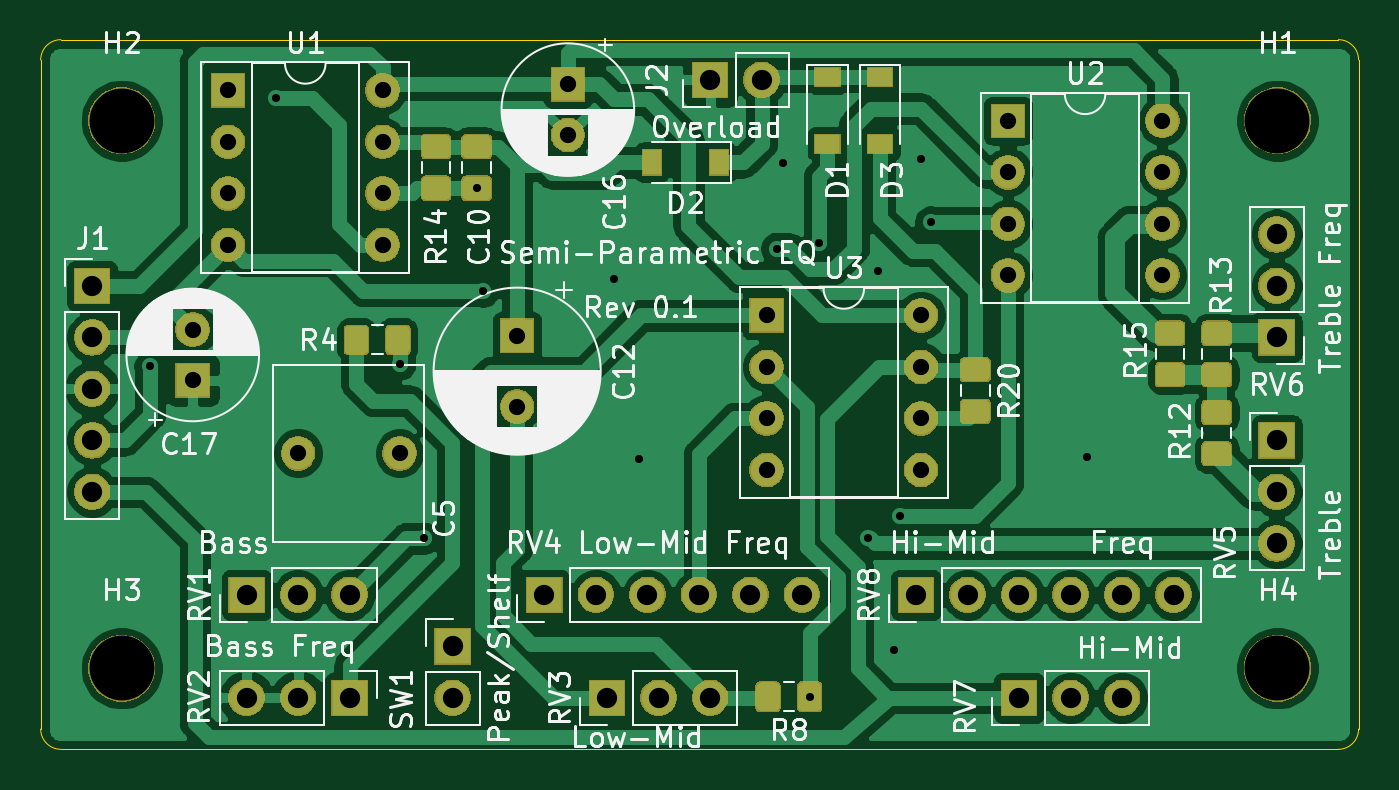
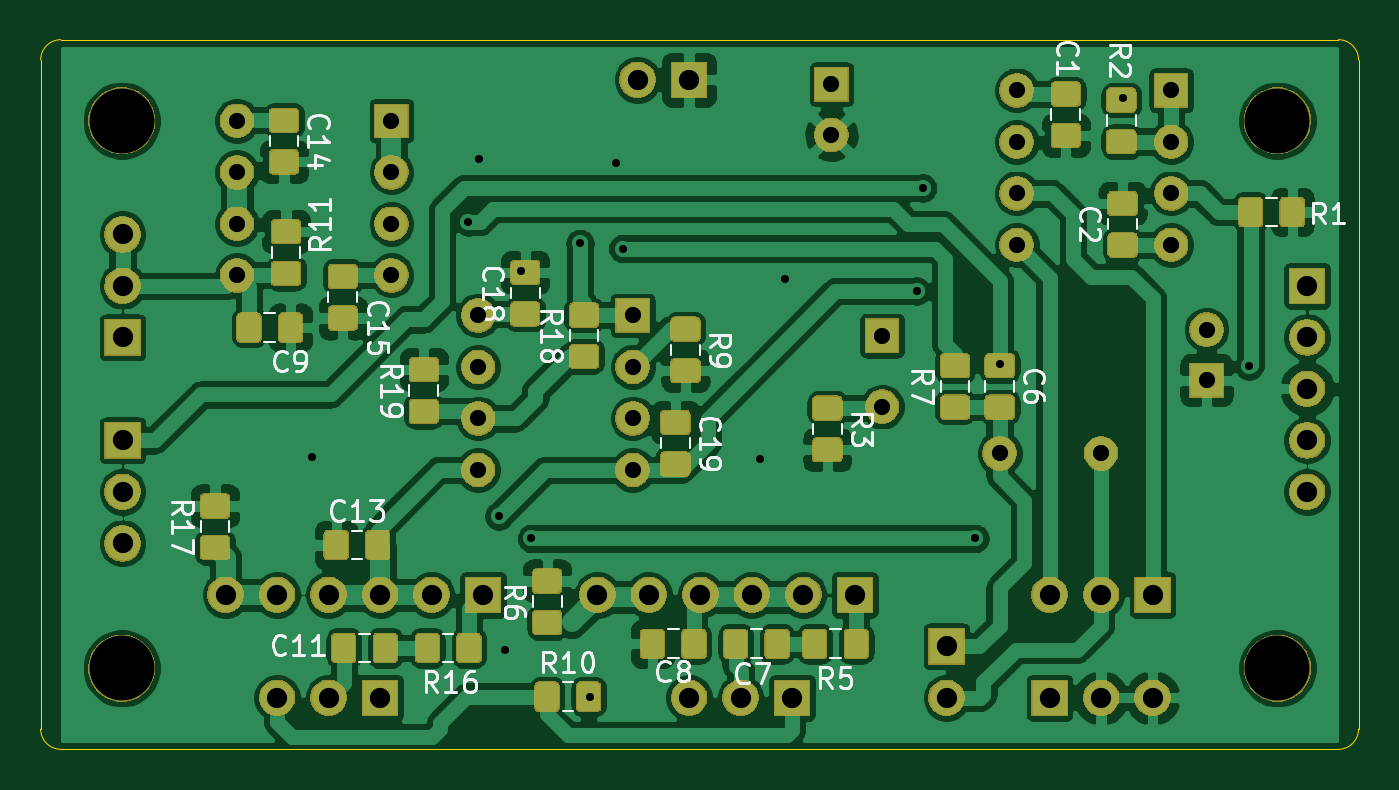
Circuit board: 11 layer files. Board 65.0 x 35.0 mm.
- bottom_copper: Semiparametric-EQ-B_Cu.gbr (285549 bytes)
- bottom_mask: Semiparametric-EQ-B_Mask.gbr (92826 bytes)
- paste: Semiparametric-EQ-B_Paste.gbr (79417 bytes)
- bottom_silk: Semiparametric-EQ-B_SilkS.gbr (21868 bytes)
- outline: Semiparametric-EQ-Edge_Cuts.gbr (888 bytes)
- top_copper: Semiparametric-EQ-F_Cu.gbr (132947 bytes)
- top_mask: Semiparametric-EQ-F_Mask.gbr (64386 bytes)
- paste: Semiparametric-EQ-F_Paste.gbr (26226 bytes)
- top_silk: Semiparametric-EQ-F_SilkS.gbr (70084 bytes)
- drill: Semiparametric-EQ-NPTH.drl (329 bytes)
- drill: Semiparametric-EQ-PTH.drl (1368 bytes)

=== bottom_copper: Semiparametric-EQ-B_Cu.gbr (285549 bytes, source omitted) ===
=== bottom_mask: Semiparametric-EQ-B_Mask.gbr (92826 bytes, source omitted) ===
=== paste: Semiparametric-EQ-B_Paste.gbr (79417 bytes, source omitted) ===
=== bottom_silk: Semiparametric-EQ-B_SilkS.gbr (21868 bytes, source omitted) ===
=== outline: Semiparametric-EQ-Edge_Cuts.gbr ===
G04 #@! TF.GenerationSoftware,KiCad,Pcbnew,(5.1.5)-3*
G04 #@! TF.CreationDate,2020-02-22T22:04:57-05:00*
G04 #@! TF.ProjectId,Semiparametric-EQ,53656d69-7061-4726-916d-65747269632d,rev?*
G04 #@! TF.SameCoordinates,Original*
G04 #@! TF.FileFunction,Profile,NP*
%FSLAX46Y46*%
G04 Gerber Fmt 4.6, Leading zero omitted, Abs format (unit mm)*
G04 Created by KiCad (PCBNEW (5.1.5)-3) date 2020-02-22 22:04:57*
%MOMM*%
%LPD*%
G04 APERTURE LIST*
%ADD10C,0.050000*%
G04 APERTURE END LIST*
D10*
X1000000Y0D02*
X64000000Y0D01*
X0Y34000000D02*
X0Y1000000D01*
X64000000Y35000000D02*
X1000000Y35000000D01*
X65000000Y1000000D02*
X65000000Y34000000D01*
X65000000Y1000000D02*
G75*
G02X64000000Y0I-1000000J0D01*
G01*
X1000000Y0D02*
G75*
G02X0Y1000000I0J1000000D01*
G01*
X0Y34000000D02*
G75*
G02X1000000Y35000000I1000000J0D01*
G01*
X64000000Y35000000D02*
G75*
G02X65000000Y34000000I0J-1000000D01*
G01*
M02*

=== top_copper: Semiparametric-EQ-F_Cu.gbr (132947 bytes, source omitted) ===
=== top_mask: Semiparametric-EQ-F_Mask.gbr (64386 bytes, source omitted) ===
=== paste: Semiparametric-EQ-F_Paste.gbr (26226 bytes, source omitted) ===
=== top_silk: Semiparametric-EQ-F_SilkS.gbr (70084 bytes, source omitted) ===
=== drill: Semiparametric-EQ-NPTH.drl ===
M48
; DRILL file {KiCad (5.1.5)-3} date 2/22/2020 10:04:59 PM
; FORMAT={-:-/ absolute / metric / decimal}
; #@! TF.CreationDate,2020-02-22T22:04:59-05:00
; #@! TF.GenerationSoftware,Kicad,Pcbnew,(5.1.5)-3
; #@! TF.FileFunction,NonPlated,1,2,NPTH
FMAT,2
METRIC
T1C3.200
%
G90
G05
T1
X4.0Y4.0
X61.0Y31.0
X61.0Y4.0
X4.0Y31.0
T0
M30

=== drill: Semiparametric-EQ-PTH.drl ===
M48
; DRILL file {KiCad (5.1.5)-3} date 2/22/2020 10:04:59 PM
; FORMAT={-:-/ absolute / metric / decimal}
; #@! TF.CreationDate,2020-02-22T22:04:59-05:00
; #@! TF.GenerationSoftware,Kicad,Pcbnew,(5.1.5)-3
; #@! TF.FileFunction,Plated,1,2,PTH
FMAT,2
METRIC
T1C0.400
T2C0.800
T3C1.000
%
G90
G05
T1
X5.4Y18.9
X11.6Y32.1
X17.7Y19.0
X18.9Y10.4
X21.5Y27.675
X21.8Y22.6
X28.3Y23.2
X29.5Y14.3
X36.3Y24.7
X36.6Y28.9
X37.925Y2.6
X38.4Y24.95
X40.8Y10.4
X41.3Y23.6
X42.1Y4.9
X42.4Y11.5
X43.4Y29.1
X43.9Y26.0
X51.6Y14.4
T2
X7.5Y20.7
X7.5Y18.2
X47.7Y31.0
X47.7Y28.46
X47.7Y25.92
X47.7Y23.38
X55.32Y31.0
X55.32Y28.46
X55.32Y25.92
X55.32Y23.38
X26.0Y32.8
X26.0Y30.3
X9.24Y32.5
X9.24Y29.96
X9.24Y27.42
X9.24Y24.88
X16.86Y32.5
X16.86Y29.96
X16.86Y27.42
X16.86Y24.88
X35.8Y21.4
X35.8Y18.86
X35.8Y16.32
X35.8Y13.78
X43.42Y21.4
X43.42Y18.86
X43.42Y16.32
X43.42Y13.78
X23.5Y20.4
X23.5Y16.9
X12.7Y14.6
X17.7Y14.6
T3
X10.16Y7.62
X12.7Y7.62
X15.24Y7.62
X33.02Y33.02
X35.56Y33.02
X20.32Y5.08
X20.32Y2.54
X2.54Y22.86
X2.54Y20.32
X2.54Y17.78
X2.54Y15.24
X2.54Y12.7
X43.18Y7.62
X45.72Y7.62
X48.26Y7.62
X50.8Y7.62
X53.34Y7.62
X55.88Y7.62
X60.96Y15.24
X60.96Y12.7
X60.96Y10.16
X48.26Y2.54
X50.8Y2.54
X53.34Y2.54
X27.94Y2.54
X30.48Y2.54
X33.02Y2.54
X24.84Y7.62
X27.38Y7.62
X29.92Y7.62
X32.46Y7.62
X35.0Y7.62
X37.54Y7.62
X60.96Y25.4
X60.96Y22.86
X60.96Y20.32
X10.16Y2.54
X12.7Y2.54
X15.24Y2.54
T0
M30

